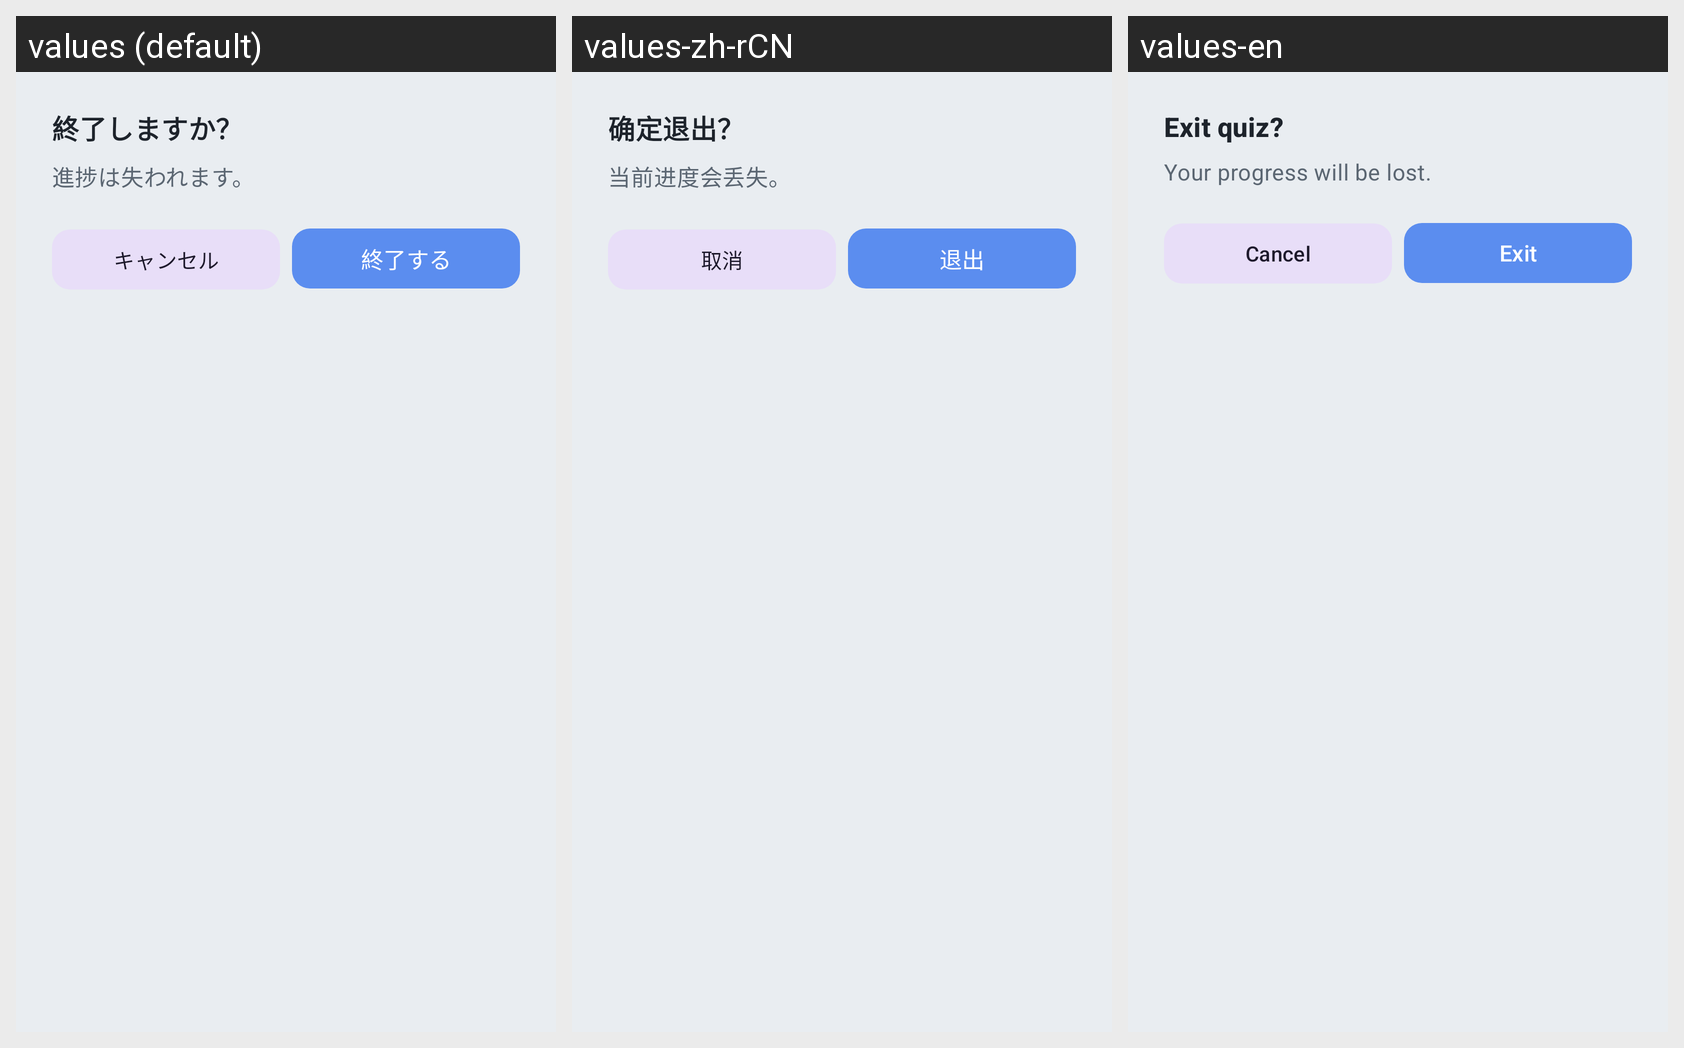

The same Android screen rendered under several of its app's locales, left to right. List the strings drawn on it with the default value and each locale's translation.
Android screen res/layout/dialog_quiz_exit_confirm.xml rendered under 3 locales, left to right: values (default), values-zh-rCN, values-en. Device: Nexus 5 (rendered at 1080×1920; each locale shown at half size, 540×960, under a caption strip naming it); theme Theme.Kadai09_pi12a_23.
Strings drawn on this screen, with the default value and each locale's value (text and hints the layout hard-codes, and strings that could not be matched under every locale, appear in the picture but are not listed):

quiz_exit_confirm_title
  values: 終了しますか？
  values-zh-rCN: 确定退出？
  values-en: Exit quiz?

quiz_exit_confirm_message
  values: 進捗は失われます。
  values-zh-rCN: 当前进度会丢失。
  values-en: Your progress will be lost.

quiz_exit_confirm_negative
  values: キャンセル
  values-zh-rCN: 取消
  values-en: Cancel

quiz_exit_confirm_positive
  values: 終了する
  values-zh-rCN: 退出
  values-en: Exit
